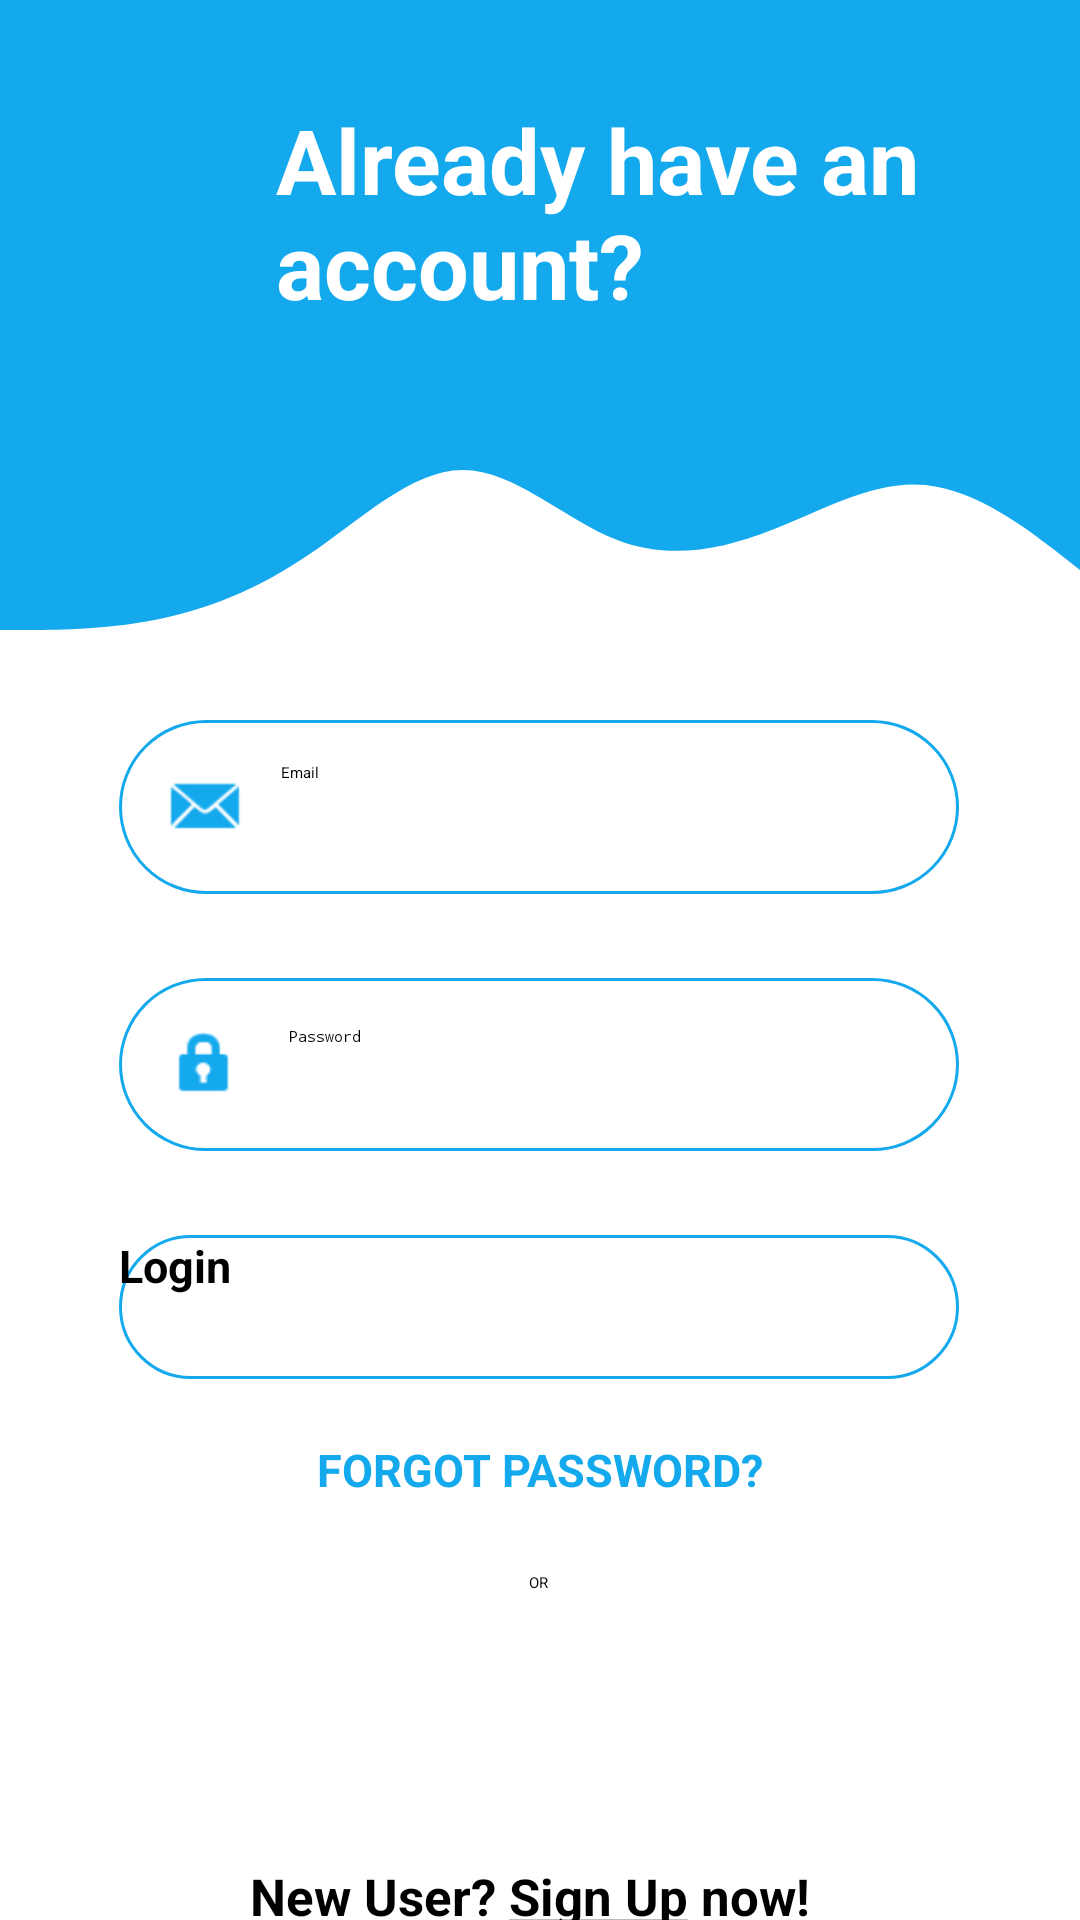

Layout XML and referenced resources for this Android screen:
<!-- AndroidManifest.xml: application theme Theme.CommentProfiler -->
<!-- res/layout/activity_login.xml -->
<?xml version="1.0" encoding="utf-8"?>
<androidx.constraintlayout.widget.ConstraintLayout xmlns:android="http://schemas.android.com/apk/res/android"
    xmlns:app="http://schemas.android.com/apk/res-auto"
    xmlns:tools="http://schemas.android.com/tools"
    android:layout_width="match_parent"
    android:layout_height="match_parent"
    tools:context=".auth.Login">

    <View
        android:id="@+id/view"
        android:layout_width="0dp"
        android:layout_height="140dp"
        android:background="@color/blue_bar"
        app:layout_constraintEnd_toEndOf="parent"
        app:layout_constraintHorizontal_bias="0.5"
        app:layout_constraintStart_toStartOf="parent"
        app:layout_constraintTop_toTopOf="parent" />

    <View
        android:id="@+id/view2"
        android:layout_width="0dp"
        android:layout_height="100dp"
        android:background="@drawable/wave"
        app:layout_constraintEnd_toEndOf="parent"
        app:layout_constraintHorizontal_bias="0.5"
        app:layout_constraintStart_toStartOf="parent"
        app:layout_constraintTop_toBottomOf="@+id/view" />

    <ImageView
        android:id="@+id/imageView2"
        android:layout_width="88dp"
        android:layout_height="90dp"
        android:layout_marginStart="16dp"
        android:layout_marginTop="32dp"
        app:layout_constraintStart_toStartOf="parent"
        app:layout_constraintTop_toTopOf="parent"
        app:srcCompat="@drawable/user"
        app:tint="@color/white" />

    <TextView
        android:id="@+id/textView4"
        android:layout_width="252dp"
        android:layout_height="89dp"
        android:layout_marginEnd="16dp"
        android:text="@string/login_caption"
        android:textColor="@color/white"
        android:textSize="30sp"
        android:textStyle="bold"
        app:layout_constraintBottom_toBottomOf="@+id/imageView2"
        app:layout_constraintEnd_toEndOf="@+id/view" />


    <EditText
        android:id="@+id/editTextEmailAddress"
        android:layout_width="280dp"
        android:layout_height="wrap_content"
        android:layout_marginTop="0dp"
        android:background="@drawable/round_field"
        android:drawableStart="@android:drawable/sym_action_email"
        android:drawablePadding="10dp"
        android:drawableTint="@color/blue_bar"
        android:ems="10"
        android:hint="@string/email"
        android:inputType="textEmailAddress"
        android:padding="14dp"
        app:layout_constraintEnd_toEndOf="parent"
        app:layout_constraintHorizontal_bias="0.496"
        app:layout_constraintStart_toStartOf="parent"
        app:layout_constraintTop_toBottomOf="@+id/view2" />

    <EditText
        android:id="@+id/editTextPassword"
        android:layout_width="280dp"
        android:layout_height="wrap_content"
        android:layout_marginTop="28dp"
        android:background="@drawable/round_field"
        android:drawableStart="@android:drawable/ic_lock_idle_lock"
        android:drawablePadding="15dp"
        android:drawableTint="@color/blue_bar"
        android:ems="10"
        android:hint="@string/pass"
        android:inputType="textPassword"
        android:padding="16dp"
        app:layout_constraintEnd_toEndOf="@+id/editTextEmailAddress"
        app:layout_constraintHorizontal_bias="0.0"
        app:layout_constraintStart_toStartOf="@+id/editTextEmailAddress"
        app:layout_constraintTop_toBottomOf="@+id/editTextEmailAddress" />

    <Button
        android:id="@+id/btn_login"
        android:layout_width="280dp"
        android:layout_height="48dp"
        android:layout_marginTop="28dp"
        android:background="@drawable/round_field"
        android:text="@string/login"
        android:textStyle="bold"
        android:textSize="15sp"
        app:layout_constraintEnd_toEndOf="@+id/editTextPassword"
        app:layout_constraintHorizontal_bias="0.0"
        app:layout_constraintStart_toStartOf="@+id/editTextPassword"
        app:layout_constraintTop_toBottomOf="@+id/editTextPassword" />

    <TextView
        android:id="@+id/forg_pass_login"
        android:layout_width="wrap_content"
        android:layout_height="wrap_content"
        android:layout_marginTop="20dp"
        android:text="@string/forgot_pass"
        android:textColor="@color/blue_bar"
        android:textSize="15sp"
        android:textStyle="bold"
        app:layout_constraintEnd_toEndOf="@+id/btn_login"
        app:layout_constraintHorizontal_bias="0.503"
        app:layout_constraintStart_toStartOf="@+id/btn_login"
        app:layout_constraintTop_toBottomOf="@+id/btn_login" />

    <TextView
        android:id="@+id/textView7"
        android:layout_width="wrap_content"
        android:layout_height="wrap_content"
        android:layout_marginTop="24dp"
        android:text="@string/or"
        app:layout_constraintEnd_toEndOf="@+id/forg_pass_login"
        app:layout_constraintHorizontal_bias="0.496"
        app:layout_constraintStart_toStartOf="@+id/forg_pass_login"
        app:layout_constraintTop_toBottomOf="@+id/forg_pass_login" />

    <ImageView
        android:id="@+id/google_login"
        android:layout_width="40dp"
        android:layout_height="40dp"
        android:layout_marginTop="16dp"
        app:layout_constraintEnd_toEndOf="@+id/textView7"
        app:layout_constraintStart_toStartOf="@+id/textView7"
        app:layout_constraintTop_toBottomOf="@+id/textView7"
        app:srcCompat="@drawable/google_icon" />

    <TextView
        android:id="@+id/register_login"
        android:layout_width="196dp"
        android:layout_height="50dp"
        android:layout_marginTop="20dp"
        android:gravity="center"
        android:text="@string/signup_login"
        android:textSize="17sp"
        android:textStyle="bold"
        app:layout_constraintEnd_toEndOf="@+id/btn_login"
        app:layout_constraintHorizontal_bias="0.464"
        app:layout_constraintStart_toStartOf="@+id/btn_login"
        app:layout_constraintTop_toBottomOf="@+id/google_login" />
</androidx.constraintlayout.widget.ConstraintLayout>
<!-- resources referenced by this layout -->
<resources>
  <color name="blue_bar">#14A9ED</color>
  <color name="white">#FFFFFFFF</color>
  <!-- drawable round_field (drawable-v24) -->
  <?xml version="1.0" encoding="utf-8"?>
  <shape android:shape="rectangle" xmlns:android="http://schemas.android.com/apk/res/android">
      <stroke android:width="1dp"
          android:color="@color/blue_bar"/>
      <corners android:radius="100dp"/>
  </shape>
  <!-- drawable wave (drawable-v24) -->
  <vector xmlns:android="http://schemas.android.com/apk/res/android"
      android:width="1440dp"
      android:height="320dp"
      android:viewportWidth="1440"
      android:viewportHeight="320">
    <path
        android:pathData="M0,224L34.3,224C68.6,224 137,224 206,213.3C274.3,203 343,181 411,144C480,107 549,53 617,53.3C685.7,53 754,107 823,128C891.4,149 960,139 1029,117.3C1097.1,96 1166,64 1234,69.3C1302.9,75 1371,117 1406,138.7L1440,160L1440,0L1405.7,0C1371.4,0 1303,0 1234,0C1165.7,0 1097,0 1029,0C960,0 891,0 823,0C754.3,0 686,0 617,0C548.6,0 480,0 411,0C342.9,0 274,0 206,0C137.1,0 69,0 34,0L0,0Z"
        android:fillColor="@color/blue_bar"/>
  </vector>
  <string name="email">Email</string>
  <string name="forgot_pass">FORGOT PASSWORD?</string>
  <string name="login">Login</string>
  <string name="login_caption">Already have an account?</string>
  <string name="or">OR</string>
  <string name="pass">Password</string>
  <string name="signup_login">New User? <u>Sign Up</u> now!</string>
</resources>
